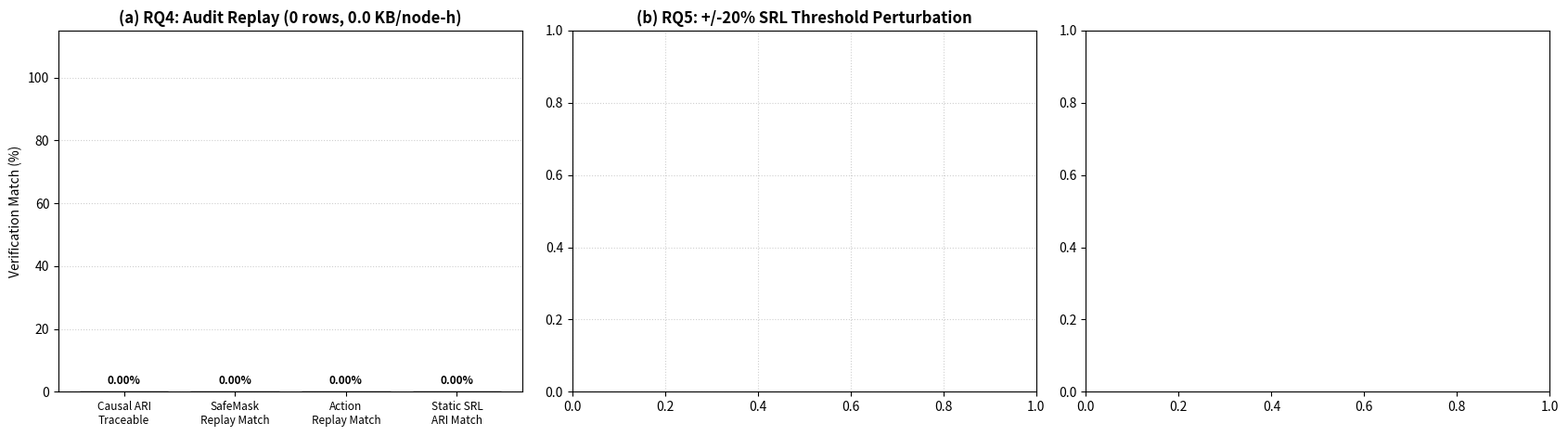

Write the Python code that produced this figure.
#!/usr/bin/env python3
"""
evaluate_autonomic_framework.py
Unified TNSM-grade evaluation, statistical inference, deterministic audit replay (RQ4),
cross-scenario oracle regret & Dolan-More performance profiles (RQ2), and publication
figure generator for the Autonomic DTN Management Framework (ADTNM / RFC 7575 / RFC 9675).
"""

import argparse
import json
import math
import os
import re
import sys
from pathlib import Path

import matplotlib
matplotlib.use("Agg")
import matplotlib.pyplot as plt
import numpy as np
import pandas as pd

try:
    from scipy.stats import t as _scipy_student_t
except ImportError:
    _scipy_student_t = None

T_CRIT_95 = {
    1: 12.706, 2: 4.303, 3: 3.182, 4: 2.776, 5: 2.571,
    6: 2.447, 7: 2.365, 8: 2.306, 9: 2.262, 10: 2.228,
    11: 2.201, 12: 2.179, 13: 2.160, 14: 2.145, 15: 2.131,
}

ROUTER_LABELS = {
    "SprayAndWaitRouter": "L1: SnW (Stock)",
    "PrioritySprayAndWaitRouter": "L2: +Protection (PriSnW)",
    "DtnmaFixedAckRouter": "L3: +Delayed ACK (Fixed L=6)",
    "DtnmaStaticAckRouter": "L4: +SRL Rules (L=6)",
    "DtnmaShieldedAckRLRouter": "L5: +CMDP RL Planner",
    "DtnmaGossipAckRLRouter": "L6: +Gossip (Full ADTNM)",
    "DtnmaStaticAckL2Router": "Static-ACK (L=2)",
    "DtnmaStaticAckL4Router": "Static-ACK (L=4)",
    "DtnmaStaticAckTunedRouter": "Static-ACK Oracle (L=10)",
    "PriorityMaxPropRouter": "PriorityMaxProp",
}

PROFILES = [
    ("SAFE_EMERGENCY_HOLD", 1, 2),
    ("SAFE_THROTTLE_STRICT", 2, 1),
    ("BALANCED_CONSERVATIVE", 4, 0),
    ("BALANCED_AGILE_FOCUS", 6, 0),
    ("STANDARD_SPRAY_FOCUS", 6, 0),
    ("EXPLORE_AGILE_SPRAY", 8, 0),
    ("HIGH_SPRAY_BACKPRESSURE", 10, 0),
    ("HIGH_SPRAY_OPEN", 12, 0),
]
PROFILE_NAME_TO_IDX = {name: i for i, (name, _, _) in enumerate(PROFILES)}


def t_critical_95(df_deg: int) -> float:
    if df_deg <= 0:
        return 0.0
    if df_deg in T_CRIT_95:
        return T_CRIT_95[df_deg]
    for k in sorted(T_CRIT_95.keys()):
        if df_deg < k:
            return T_CRIT_95[k]
    return 1.960


def two_sided_t_pvalue(t_abs: float, df_deg: int) -> float:
    if df_deg <= 0:
        return 1.0
    if _scipy_student_t is not None:
        return float(2.0 * _scipy_student_t.sf(t_abs, df_deg))
    return math.erfc(t_abs / math.sqrt(2.0))


def seed_clustered_mean_ci(series: pd.Series):
    vals = series.dropna().astype(float)
    n = len(vals)
    if n == 0:
        return 0.0, 0.0
    m = float(vals.mean())
    if n == 1:
        return m, 0.0
    se = float(vals.std(ddof=1)) / math.sqrt(n)
    return m, t_critical_95(n - 1) * se


def compute_paired_ci(df: pd.DataFrame, router_a: str, router_b: str, metric: str,
                      cluster_col: str = "seed", scale: float = 1.0):
    if df.empty or metric not in df.columns or cluster_col not in df.columns:
        return None
    if router_a not in df["router"].values or router_b not in df["router"].values:
        return None
    ga = df[df["router"] == router_a].groupby(cluster_col, as_index=False)[metric].mean().rename(columns={metric: "a"})
    gb = df[df["router"] == router_b].groupby(cluster_col, as_index=False)[metric].mean().rename(columns={metric: "b"})
    merged = pd.merge(ga, gb, on=cluster_col, how="inner").dropna()
    if merged.empty:
        return None
    diffs = (merged["a"] - merged["b"]) * scale
    n = len(diffs)
    mean_d = float(diffs.mean())
    if n <= 1:
        return {"n": n, "mean": mean_d, "ci": 0.0, "lo": mean_d, "hi": mean_d, "p_val": 1.0}
    sd = float(diffs.std(ddof=1))
    se = sd / math.sqrt(n)
    ci = t_critical_95(n - 1) * se
    p_val = two_sided_t_pvalue(abs(mean_d / se), n - 1) if se > 1e-12 else (0.0 if abs(mean_d) > 1e-12 else 1.0)
    return {"n": n, "mean": mean_d, "ci": ci, "lo": mean_d - ci, "hi": mean_d + ci, "p_val": p_val}


def apply_holm_bonferroni(entries):
    m = len(entries)
    if m == 0:
        return entries
    order = sorted(range(m), key=lambda idx: entries[idx]["p_val"])
    running_max = 0.0
    for rank, orig_idx in enumerate(order):
        adj = min(1.0, (m - rank) * entries[orig_idx]["p_val"])
        running_max = max(running_max, adj)
        entries[orig_idx]["p_holm"] = running_max
    return entries


def parse_kv_report(path: Path):
    data = {}
    with open(path, "r", encoding="utf-8", errors="ignore") as f:
        for line in f:
            line = line.strip()
            if not line or line.startswith("#") or ":" not in line:
                continue
            k, v = line.split(":", 1)
            k = k.strip()
            v = v.strip()
            try:
                val = float(v)
                if not math.isnan(val) and not math.isinf(val):
                    data[k] = val
                else:
                    data[k] = float("nan")
            except ValueError:
                pass
    return data


def load_campaign_df(report_dir: Path) -> pd.DataFrame:
    if not report_dir.is_dir():
        return pd.DataFrame()
    runs = {}
    for p in sorted(report_dir.glob("*_MessageStatsReport.txt")):
        stem = p.name[:-len("_MessageStatsReport.txt")]
        parts = stem.split("_")
        if len(parts) < 5:
            continue
        rec = runs.setdefault(stem, {
            "scenario": stem,
            "tag": parts[0],
            "router": parts[1],
            "seed": int(re.search(r"(\d+)", parts[2]).group(1)),
            "param3": int(re.search(r"(\d+)", parts[3]).group(1)),
            "buffer": int(re.search(r"(\d+)", parts[4]).group(1)),
        })
        rec.update(parse_kv_report(p))

    for p in sorted(report_dir.glob("*_DtnmaRlMetricsReport.txt")):
        stem = p.name[:-len("_DtnmaRlMetricsReport.txt")]
        if stem in runs:
            runs[stem].update(parse_kv_report(p))

    if not runs:
        return pd.DataFrame()
    return pd.DataFrame(list(runs.values()))


def load_timeline_df(report_dir: Path) -> pd.DataFrame:
    if not report_dir.is_dir():
        return pd.DataFrame()
    frames = []
    cols = ["SimTime", "AliveNodes", "MeanSoC", "ShieldOrSafeFrac",
            "RollingDeliv", "RollingCritDeliv", "MeanAoI", "AdoptedCtrlV1Frac"]
    for p in sorted(report_dir.glob("*_DtnmaRecoveryTimelineReport.txt")):
        stem = p.name[:-len("_DtnmaRecoveryTimelineReport.txt")]
        parts = stem.split("_")
        if len(parts) < 5:
            continue
        rows = []
        with open(p, "r", encoding="utf-8", errors="ignore") as f:
            for line in f:
                s = line.strip()
                if not s or s.startswith("#"):
                    continue
                toks = s.split("\t")
                if len(toks) == len(cols):
                    rows.append([float(x) for x in toks])
        if rows:
            df = pd.DataFrame(rows, columns=cols)
            df["tag"] = parts[0]
            df["router"] = parts[1]
            df["seed"] = int(re.search(r"(\d+)", parts[2]).group(1))
            df["buffer"] = int(re.search(r"(\d+)", parts[4]).group(1))
            frames.append(df)
    return pd.concat(frames, ignore_index=True) if frames else pd.DataFrame()


def parse_rules_file(rules_path: Path):
    rules = []
    if not rules_path.is_file():
        return rules
    cur = None
    clause_re = re.compile(r"([A-Z_0-9]+)\s*(>=|<=|>|<|==|!=|=)\s*([-+]?[0-9]*\.?[0-9]+)")
    act_re = re.compile(r"([A-Z_0-9]+)\s*\(([^)]*)\)")
    with open(rules_path, "r", encoding="utf-8") as f:
        for raw in f:
            line = raw.strip()
            if not line or line.startswith("#") or line.startswith("//"):
                continue
            if line.startswith("RULE:"):
                if cur and cur.get("if") is not None:
                    rules.append(cur)
                parts = [p.strip() for p in line[5:].split("|")]
                prio = 10
                for p in parts[1:]:
                    if p.upper().startswith("PRIORITY:"):
                        prio = int(p.split(":", 1)[1].strip())
                cur = {"ari": parts[0], "priority": prio, "if": None, "max_quota": 16, "min_ingress": 0}
            elif line.startswith("IF:") and cur is not None:
                if_str = line[3:].strip()
                is_and = "||" not in if_str
                clauses = [(m.group(1), m.group(2), float(m.group(3))) for m in clause_re.finditer(if_str)]
                cur["if"] = (is_and, clauses)
            elif line.startswith("THEN:") and cur is not None:
                for act in line[5:].split(";"):
                    m = act_re.search(act.strip())
                    if not m:
                        continue
                    cname, pval = m.group(1).upper(), m.group(2).strip()
                    if cname == "CTRL_SET_SPRAY_QUOTA":
                        cur["max_quota"] = min(cur["max_quota"], max(1, min(16, int(pval))))
                    elif cname == "CTRL_SET_INGRESS_MODE":
                        mode = 2 if pval in ("2", "CRITICAL_ONLY") else (1 if pval in ("1", "THROTTLE_BULK") else 0)
                        cur["min_ingress"] = max(cur["min_ingress"], mode)
    if cur and cur.get("if") is not None:
        rules.append(cur)
    rules.sort(key=lambda r: r["priority"], reverse=True)
    return rules


def eval_rule(rule, edd_vals):
    is_and, clauses = rule["if"]
    if not clauses:
        return True
    results = []
    for edd, op, th in clauses:
        v = edd_vals.get(edd, 0.0)
        if op == ">=":
            results.append(v >= th)
        elif op == "<=":
            results.append(v <= th)
        elif op == ">":
            results.append(v > th)
        elif op == "<":
            results.append(v < th)
        elif op in ("==", "="):
            results.append(abs(v - th) < 1e-6)
        elif op == "!=":
            results.append(abs(v - th) >= 1e-6)
    return all(results) if is_and else any(results)


def verify_audit_replay(report_dir: Path, scenarios_dir: Path):
    """RQ4: Verifies 100% causal ARI traceability and deterministic replay from DtnmaAuditReport logs."""
    rules_by_tag = {
        "base": parse_rules_file(scenarios_dir / "rules_vdtn.txt"),
        "L2": parse_rules_file(scenarios_dir / "rules_vdtn_L2.txt"),
        "L4": parse_rules_file(scenarios_dir / "rules_vdtn_L4.txt"),
        "L10": parse_rules_file(scenarios_dir / "rules_vdtn_L10.txt"),
        "fixed": parse_rules_file(scenarios_dir / "rules_fixed_L6.txt"),
    }
    v1_overlay = {
        "ari": "ARI://DTNMA/SRL/DOWNLINK_V1_ENERGY_GUARD",
        "priority": 110,
        "if": (False, [("EDD_ENERGY_SOC", "<", 0.25), ("EDD_CRIT_QUEUE_RATIO", ">=", 0.40)]),
        "max_quota": 1,
        "min_ingress": 2,
    }
    v1_overlay_legacy = {
        "ari": "ARI://DTNMA/SRL/DOWNLINK_V1_ENERGY_GUARD",
        "priority": 110,
        "if": (False, [("EDD_ENERGY_SOC", "<", 0.25), ("EDD_QUEUE_RATIO", ">=", 0.90)]),
        "max_quota": 1,
        "min_ingress": 2,
    }
    throttle_overlay = {
        "ari": "ARI://DTNMA/SRL/DOWNLINK_THROTTLE",
        "priority": 110,
        "if": (False, [("EDD_ENERGY_SOC", "<", 0.25), ("EDD_CRIT_QUEUE_RATIO", ">=", 0.35)]),
        "max_quota": 2,
        "min_ingress": 1,
    }
    severe_throttle_overlay = {
        "ari": "ARI://DTNMA/SRL/DOWNLINK_THROTTLE",
        "priority": 110,
        "if": (False, [("EDD_ENERGY_SOC", "<", 0.25), ("EDD_CRIT_QUEUE_RATIO", ">=", 0.35)]),
        "max_quota": 1,
        "min_ingress": 2,
    }

    audit_files = sorted(report_dir.glob("*_DtnmaAuditReport.txt"))
    total_rows = 0
    traceable_rows = 0
    rl_mask_checked = 0
    rl_mask_matched = 0
    rl_action_matched = 0
    static_checked = 0
    static_ari_matched = 0
    bytes_per_node_hr_list = []

    for af in audit_files:
        if "DtnmaFixedAckRouter" in af.name:
            file_rules = rules_by_tag["fixed"]
            allow_v1 = False
        elif "DtnmaStaticAckL2Router" in af.name:
            file_rules = rules_by_tag["L2"]
            allow_v1 = True
        elif "DtnmaStaticAckL4Router" in af.name:
            file_rules = rules_by_tag["L4"]
            allow_v1 = True
        elif "DtnmaStaticAckTunedRouter" in af.name:
            file_rules = rules_by_tag["L10"]
            allow_v1 = True
        else:
            file_rules = rules_by_tag["base"]
            allow_v1 = True

        last_ari_by_node = {}
        has_crit_q = False
        with open(af, "r", encoding="utf-8", errors="ignore") as f:
            for line in f:
                s = line.strip()
                if not s:
                    continue
                if s.startswith("# SimTime\t") and "\tCritQ\t" in s:
                    has_crit_q = True
                    continue
                if s.startswith("# AUDIT_SUMMARY log_bytes_per_node_hour:"):
                    bytes_per_node_hr_list.append(float(s.split(":", 1)[1].strip()))
                    continue
                if s.startswith("#"):
                    continue
                toks = s.split("\t")
                min_cols = 21 if has_crit_q else 20
                if len(toks) < min_cols:
                    continue
                total_rows += 1
                node_id = toks[2]
                mode = toks[3]
                if has_crit_q:
                    q = float(toks[4])
                    crit_q = float(toks[5])
                    dq = float(toks[6])
                    dens = float(toks[7])
                    speed = float(toks[8])
                    soc = float(toks[9])
                    conn = float(toks[10])
                    ctrl_ver = int(toks[11])
                    sh_emin = float(toks[12])
                    sh_warn_crit_q = float(toks[13])
                    prop_name = toks[14]
                    fb_name = toks[15]
                    exec_name = toks[16]
                    sh_status = toks[17]
                    logged_mask = toks[18]
                    active_ari = toks[19]
                    expl = toks[20]
                else:
                    q = float(toks[4])
                    crit_q = 0.0
                    dq = float(toks[5])
                    dens = float(toks[6])
                    speed = float(toks[7])
                    soc = float(toks[8])
                    conn = float(toks[9])
                    ctrl_ver = int(toks[10])
                    sh_emin = float(toks[11])
                    sh_warn_crit_q = float(toks[12])
                    prop_name = toks[13]
                    fb_name = toks[14]
                    exec_name = toks[15]
                    sh_status = toks[16]
                    logged_mask = toks[17]
                    active_ari = toks[18]
                    expl = toks[19]

                if active_ari.startswith("ARI://") and expl:
                    traceable_rows += 1

                edd = {
                    "EDD_QUEUE_RATIO": q,
                    "EDD_CRIT_QUEUE_RATIO": crit_q,
                    "EDD_QUEUE_DRIFT": dq,
                    "EDD_NODE_DENSITY": dens,
                    "EDD_NODE_SPEED": speed,
                    "EDD_ENERGY_SOC": soc,
                    "EDD_ACTIVE_CONNECTIONS": conn,
                }
                active_rules = list(file_rules)
                if allow_v1 and ctrl_ver >= 1:
                    if not has_crit_q:
                        if ctrl_ver == 1:
                            active_rules = [v1_overlay_legacy] + active_rules
                    else:
                        if sh_emin >= 0.249:
                            active_rules = [v1_overlay] + active_rules
                        elif sh_warn_crit_q <= 0.31:
                            ov = severe_throttle_overlay if "SEVERE" in active_ari else throttle_overlay
                            active_rules = [ov] + active_rules
                    active_rules.sort(key=lambda r: r["priority"], reverse=True)

                if mode in ("SHIELDED_CMDP_RL", "SHIELDED_RL_PASSIVE"):
                    rl_mask_checked += 1
                    # Reconstruct S1-S4 SafeActionMask
                    mask = [True] * 8
                    if has_crit_q:
                        if crit_q >= 0.50 or (q >= 0.94 and dq >= 0.015):
                            for i in range(1, 8):
                                mask[i] = False
                        elif crit_q >= sh_warn_crit_q or (q >= 0.82 and dq > 0.015):
                            for i in range(3, 8):
                                mask[i] = False
                    else:
                        if q >= 0.94:
                            for i in range(1, 8):
                                mask[i] = False
                        elif q >= sh_warn_crit_q or (q >= 0.82 and dq > 0.015):
                            for i in range(2, 8):
                                mask[i] = False
                    if soc < sh_emin:
                        for i in range(2, 8):
                            mask[i] = False
                    if q >= 0.78 and dens >= 5.0:
                        mask[6] = False
                        mask[7] = False
                    for r in active_rules:
                        if r["priority"] >= 100 and eval_rule(r, edd):
                            for i in range(1, 8):
                                _, pq, ping = PROFILES[i]
                                if pq > r["max_quota"] or ping < r["min_ingress"]:
                                    mask[i] = False
                            break
                    mask[0] = True
                    replayed_mask = "".join("1" if b else "0" for b in mask)
                    if replayed_mask == logged_mask:
                        rl_mask_matched += 1

                    p_idx = PROFILE_NAME_TO_IDX.get(prop_name, 4)
                    fb_idx = PROFILE_NAME_TO_IDX.get(fb_name, 0)
                    if mask[p_idx]:
                        rep_status = "PASS"
                        rep_exec_idx = p_idx
                    else:
                        rep_status = "OVERRIDE"
                        if mask[fb_idx]:
                            rep_exec_idx = fb_idx
                        else:
                            rep_exec_idx = next((i for i in range(p_idx, -1, -1) if mask[i]), 0)
                    if rep_status == sh_status and PROFILES[rep_exec_idx][0] == exec_name:
                        rl_action_matched += 1
                elif mode in ("STATIC_RULES", "M2_AUTONOMIC_SRL"):
                    static_checked += 1
                    matched_ari = None
                    for r in active_rules:
                        if eval_rule(r, edd):
                            matched_ari = r["ari"]
                            break
                    if matched_ari is None:
                        matched_ari = last_ari_by_node.get(node_id, active_ari)
                    if matched_ari == active_ari or active_ari.startswith("ARI://DTNMA/CTRL/"):
                        static_ari_matched += 1
                    last_ari_by_node[node_id] = active_ari

    return {
        "audit_files": len(audit_files),
        "total_rows": total_rows,
        "traceable_pct": 100.0 * traceable_rows / max(1, total_rows),
        "rl_mask_checked": rl_mask_checked,
        "rl_mask_match_pct": 100.0 * rl_mask_matched / max(1, rl_mask_checked),
        "rl_action_match_pct": 100.0 * rl_action_matched / max(1, rl_mask_checked),
        "static_checked": static_checked,
        "static_ari_match_pct": 100.0 * static_ari_matched / max(1, static_checked),
        "log_bytes_per_node_hour_mean": float(np.mean(bytes_per_node_hr_list)) if bytes_per_node_hr_list else 0.0,
    }


def df_to_markdown(df: pd.DataFrame) -> str:
    cols = [str(c) for c in df.columns]
    header = "| Scenario | " + " | ".join(cols) + " |"
    sep = "|---|" + "|".join(["---:" for _ in cols]) + "|"
    rows = [header, sep]
    for idx, row in df.iterrows():
        vals = [f"{float(row[c]):+.2f}" if not pd.isna(row[c]) else "nan" for c in df.columns]
        rows.append(f"| {idx} | " + " | ".join(vals) + " |")
    return "\n".join(rows)


def make_fig1_component_ladder(ladder_df: pd.DataFrame, out_dir: Path):
    if ladder_df.empty:
        return
    order = [
        "SprayAndWaitRouter",
        "PrioritySprayAndWaitRouter",
        "DtnmaFixedAckRouter",
        "DtnmaStaticAckRouter",
        "DtnmaShieldedAckRLRouter",
        "DtnmaGossipAckRLRouter",
        "DtnmaStaticAckTunedRouter",
    ]
    present = [r for r in order if r in ladder_df["router"].values]
    # Focus on binding buffers (5M, 15M, 30M)
    fig, axes = plt.subplots(1, 3, figsize=(17, 5.2))
    short = [ROUTER_LABELS.get(r, r).replace("Static-ACK Oracle (L=10)", "Oracle Static (L=10)") for r in present]
    colors = ["#7f7f7f", "#1f77b4", "#17becf", "#ff7f0e", "#9467bd", "#2ca02c", "#d62728"][:len(present)]

    # Panel A: Critical Delivery & Unique Critical Loss
    ax = axes[0]
    crit_m, crit_ci, unq_lost = [], [], []
    for r in present:
        s = ladder_df[ladder_df["router"] == r].groupby("seed")["critical_delivery_prob"].mean() * 100.0
        m, ci = seed_clustered_mean_ci(s)
        crit_m.append(m)
        crit_ci.append(ci)
        unq_lost.append(int(ladder_df[ladder_df["router"] == r]["unique_critical_lost"].sum()))
    bars = ax.bar(range(len(present)), crit_m, yerr=crit_ci, capsize=4, color=colors, edgecolor="black", alpha=0.9)
    for idx, (b, ul) in enumerate(zip(bars, unq_lost)):
        ax.annotate(f"{b.get_height():.1f}%\n(Loss={ul})", xy=(b.get_x() + b.get_width() / 2, b.get_height()),
                    xytext=(0, 6), textcoords="offset points", ha="center", va="bottom", fontsize=7.5, fontweight="bold")
    ax.set_xticks(range(len(present)))
    ax.set_xticklabels(short, rotation=28, ha="right", fontsize=8.5)
    ax.set_ylabel("Critical Delivery (%)")
    ax.set_title("(a) Self-Protection: Critical Delivery & Loss", fontweight="bold")
    ax.set_ylim(0, max(crit_m) * 1.25 if crit_m else 100)
    ax.grid(True, axis="y", linestyle=":", alpha=0.6)

    # Panel B: Bulk Delivery vs Buffer
    ax = axes[1]
    for idx, r in enumerate(present):
        sub = ladder_df[ladder_df["router"] == r]
        bufs = sorted(sub["buffer"].unique())
        ys, cis = [], []
        for bv in bufs:
            m, ci = seed_clustered_mean_ci(sub[sub["buffer"] == bv]["bulk_delivery_prob"] * 100.0)
            ys.append(m)
            cis.append(ci)
        ls = "--" if "Oracle" in ROUTER_LABELS.get(r, "") else "-"
        ax.errorbar(bufs, ys, yerr=cis, marker="o", linestyle=ls, linewidth=2, capsize=3,
                    color=colors[idx], label=short[idx])
    ax.set_xlabel("Buffer Size (MB)")
    ax.set_ylabel("Bulk Payload Delivery (%)")
    ax.set_title("(b) Efficiency Gain Across Component Ladder", fontweight="bold")
    ax.legend(fontsize=7.2, loc="best")
    ax.grid(True, linestyle=":", alpha=0.6)

    # Panel C: Overhead Ratio
    ax = axes[2]
    ov_m, ov_ci = [], []
    for r in present:
        s = ladder_df[ladder_df["router"] == r].groupby("seed")["overhead_ratio"].mean()
        m, ci = seed_clustered_mean_ci(s)
        ov_m.append(m)
        ov_ci.append(ci)
    bars = ax.bar(range(len(present)), ov_m, yerr=ov_ci, capsize=4, color=colors, edgecolor="black", alpha=0.9)
    for b in bars:
        ax.annotate(f"{b.get_height():.1f}", xy=(b.get_x() + b.get_width() / 2, b.get_height()),
                    xytext=(0, 5), textcoords="offset points", ha="center", va="bottom", fontsize=8, fontweight="bold")
    ax.set_xticks(range(len(present)))
    ax.set_xticklabels(short, rotation=28, ha="right", fontsize=8.5)
    ax.set_ylabel("Relay Overhead Ratio")
    ax.set_title("(c) Forwarding Overhead Along Ladder", fontweight="bold")
    ax.grid(True, axis="y", linestyle=":", alpha=0.6)

    plt.tight_layout()
    plt.savefig(out_dir / "fig1_component_ladder.png", dpi=300, bbox_inches="tight")
    plt.close()


def make_fig2_rq1_self_protection(load_df: pd.DataFrame, stress_df: pd.DataFrame, out_dir: Path):
    if load_df.empty and stress_df.empty:
        return
    fig, axes = plt.subplots(1, 3, figsize=(17, 5.0))
    routers = ["SprayAndWaitRouter", "PrioritySprayAndWaitRouter", "PriorityMaxPropRouter", "DtnmaStaticAckRouter", "DtnmaGossipAckRLRouter"]
    colors = {"SprayAndWaitRouter": "#7f7f7f", "PrioritySprayAndWaitRouter": "#1f77b4",
              "PriorityMaxPropRouter": "#d62728", "DtnmaStaticAckRouter": "#ff7f0e", "DtnmaGossipAckRLRouter": "#2ca02c"}

    if not load_df.empty:
        # param3 is Events2.interval: 36 -> 0.5x, 18 -> 1x, 9 -> 2x, 4 -> 4.5x
        load_map = {36: 0.5, 18: 1.0, 12: 1.5, 9: 2.0, 4: 4.5}
        load_df = load_df.copy()
        load_df["load_x"] = load_df["param3"].map(load_map)
        levels = sorted(load_df["load_x"].dropna().unique())

        # Panel A: Unique critical lost under load sweep
        ax = axes[0]
        for r in routers:
            sub = load_df[load_df["router"] == r]
            if sub.empty:
                continue
            ys = [sub[sub["load_x"] == lv]["unique_critical_lost"].sum() for lv in levels]
            ax.plot(levels, ys, marker="o", linewidth=2, color=colors[r], label=ROUTER_LABELS.get(r, r))
        ax.set_xlabel("Offered Bulk Traffic Multiplier (x)")
        ax.set_ylabel("Total Unique Critical Messages Lost")
        ax.set_title("(a) RQ1: Critical Loss Under Load Sweep (10M)", fontweight="bold")
        ax.legend(fontsize=7.5)
        ax.grid(True, linestyle=":", alpha=0.6)

        # Panel B: Critical Latency under load sweep
        ax = axes[1]
        for r in routers:
            sub = load_df[load_df["router"] == r]
            if sub.empty:
                continue
            ys, cis = [], []
            for lv in levels:
                m, ci = seed_clustered_mean_ci(sub[sub["load_x"] == lv]["critical_latency_avg"])
                ys.append(m)
                cis.append(ci)
            ax.errorbar(levels, ys, yerr=cis, marker="s", linewidth=2, capsize=3, color=colors[r], label=ROUTER_LABELS.get(r, r))
        ax.set_xlabel("Offered Bulk Traffic Multiplier (x)")
        ax.set_ylabel("Mean Critical Latency (s)")
        ax.set_title("(b) RQ1: Critical Latency Preservation", fontweight="bold")
        ax.legend(fontsize=7.5)
        ax.grid(True, linestyle=":", alpha=0.6)

    if not stress_df.empty:
        ax = axes[2]
        present = [r for r in routers if r in stress_df["router"].values]
        unq = [int(stress_df[stress_df["router"] == r]["unique_critical_lost"].sum()) for r in present]
        cdel = [stress_df[stress_df["router"] == r]["critical_delivery_prob"].mean() * 100.0 for r in present]
        bars = ax.bar(range(len(present)), unq, color=["#d62728" if u > 0 else "#2ca02c" for u in unq], edgecolor="black")
        for b, cd in zip(bars, cdel):
            ax.annotate(f"Lost={int(b.get_height())}\n(Del={cd:.1f}%)", xy=(b.get_x() + b.get_width() / 2, b.get_height()),
                        xytext=(0, 5), textcoords="offset points", ha="center", va="bottom", fontsize=8, fontweight="bold")
        ax.set_xticks(range(len(present)))
        ax.set_xticklabels([ROUTER_LABELS.get(r, r).split(":")[0] if ":" in ROUTER_LABELS.get(r, r) else r for r in present], rotation=22, ha="right", fontsize=8)
        ax.set_ylabel("Total Unique Critical Messages Lost")
        ax.set_title("(c) All-Critical Buffer Saturation Stress (3M/5M)", fontweight="bold")
        ax.set_ylim(0, max(max(unq) * 1.25, 10))
        ax.grid(True, axis="y", linestyle=":", alpha=0.6)

    plt.tight_layout()
    plt.savefig(out_dir / "fig2_rq1_self_protection.png", dpi=300, bbox_inches="tight")
    plt.close()


def make_fig3_manager_agent(mgr_df: pd.DataFrame, mgr_tl: pd.DataFrame, out_dir: Path):
    if mgr_df.empty:
        return
    order = [
        "SprayAndWaitRouter", "PrioritySprayAndWaitRouter", "PriorityMaxPropRouter",
        "DtnmaFixedAckRouter", "DtnmaStaticAckRouter", "DtnmaStaticAckTunedRouter",
        "DtnmaShieldedAckRLRouter", "DtnmaGossipAckRLRouter",
    ]
    present = [r for r in order if r in mgr_df["router"].values]
    short = [ROUTER_LABELS.get(r, r) for r in present]
    fig, axes = plt.subplots(1, 3, figsize=(17, 5.0))

    # Panel A: Manager-side Age of Information (AoI Mean & P95)
    ax = axes[0]
    aoi_m, aoi_ci = [], []
    for r in present:
        s = mgr_df[mgr_df["router"] == r].groupby("seed")["aoi_mean_sec"].mean()
        m, ci = seed_clustered_mean_ci(s)
        aoi_m.append(m)
        aoi_ci.append(ci)
    bars = ax.bar(range(len(present)), aoi_m, yerr=aoi_ci, capsize=4, color="#1f77b4", edgecolor="black", alpha=0.88)
    for b in bars:
        ax.annotate(f"{b.get_height():.0f}s", xy=(b.get_x() + b.get_width() / 2, b.get_height()),
                    xytext=(0, 5), textcoords="offset points", ha="center", va="bottom", fontsize=7.5, fontweight="bold")
    ax.set_xticks(range(len(present)))
    ax.set_xticklabels(short, rotation=28, ha="right", fontsize=8)
    ax.set_ylabel("Mean Age of Information (s)")
    ax.set_title("(a) Uplink Telemetry Freshness (Manager AoI)", fontweight="bold")
    ax.grid(True, axis="y", linestyle=":", alpha=0.6)

    # Panel B: Downlink Control T90 and Consistency
    ax = axes[1]
    t90_m, t90_ci, cons_m = [], [], []
    for r in present:
        s = mgr_df[mgr_df["router"] == r].groupby("seed")["downlink_t90_sec"].mean()
        m, ci = seed_clustered_mean_ci(s)
        t90_m.append(m)
        t90_ci.append(ci)
        cons_m.append(mgr_df[mgr_df["router"] == r]["downlink_consistency_ratio"].mean() * 100.0)
    bars = ax.bar(range(len(present)), t90_m, yerr=t90_ci, capsize=4, color="#ff7f0e", edgecolor="black", alpha=0.88)
    for b, cm in zip(bars, cons_m):
        ax.annotate(f"{b.get_height():.0f}s\n({cm:.1f}%)", xy=(b.get_x() + b.get_width() / 2, b.get_height()),
                    xytext=(0, 5), textcoords="offset points", ha="center", va="bottom", fontsize=7.2, fontweight="bold")
    ax.set_xticks(range(len(present)))
    ax.set_xticklabels(short, rotation=28, ha="right", fontsize=8)
    ax.set_ylabel("90% Convergence Time T90 (s)")
    ax.set_title("(b) Downlink Control T90 & Policy Consistency", fontweight="bold")
    ax.set_ylim(0, max(t90_m) * 1.25 if t90_m else 10000)
    ax.grid(True, axis="y", linestyle=":", alpha=0.6)

    # Panel C: Timeline of AoI and Downlink V1 Adoption
    ax = axes[2]
    for r, col in [("PrioritySprayAndWaitRouter", "#1f77b4"), ("DtnmaStaticAckRouter", "#ff7f0e"), ("DtnmaGossipAckRLRouter", "#2ca02c")]:
        sub = mgr_tl[mgr_tl["router"] == r] if not mgr_tl.empty else pd.DataFrame()
        if not sub.empty:
            grp = sub.groupby("SimTime", as_index=False)["MeanAoI"].mean()
            ax.plot(grp["SimTime"] / 3600.0, grp["MeanAoI"], linewidth=2, color=col, label=f"{ROUTER_LABELS.get(r, r)} AoI")
    if not mgr_tl.empty:
        sub_g = mgr_tl[mgr_tl["router"] == "DtnmaGossipAckRLRouter"]
        if not sub_g.empty:
            ax2 = ax.twinx()
            grp_a = sub_g.groupby("SimTime", as_index=False)["AdoptedCtrlV1Frac"].mean()
            ax2.plot(grp_a["SimTime"] / 3600.0, grp_a["AdoptedCtrlV1Frac"] * 100.0, "--", color="#9467bd", linewidth=2, label="V1 Rule Adopted (%)")
            ax2.set_ylabel("Agents Adopting V1 Rule (%)", color="#9467bd")
            ax2.set_ylim(0, 105)
    ax.set_xlabel("Simulation Time (hours)")
    ax.set_ylabel("Mean Manager AoI (s)")
    ax.set_title("(c) Manager-Agent AoI & Downlink Adoption Trace", fontweight="bold")
    ax.legend(fontsize=7.5, loc="upper left")
    ax.grid(True, linestyle=":", alpha=0.6)

    plt.tight_layout()
    plt.savefig(out_dir / "fig3_manager_agent_workload.png", dpi=300, bbox_inches="tight")
    plt.close()


def make_fig4_regret_and_pareto(scenario_dfs: dict, out_dir: Path):
    oracle_routers = ["DtnmaStaticAckL2Router", "DtnmaStaticAckL4Router", "DtnmaStaticAckRouter", "DtnmaStaticAckTunedRouter"]
    eval_routers = oracle_routers + ["DtnmaShieldedAckRLRouter", "DtnmaGossipAckRLRouter"]

    scenarios = []
    regret_mat = []
    for sname, df in scenario_dfs.items():
        if df.empty:
            continue
        means = df.groupby("router")["delivery_prob"].mean()
        avail_oracles = [r for r in oracle_routers if r in means.index]
        if not avail_oracles:
            continue
        oracle_val = max(means[r] for r in avail_oracles)
        row = []
        for r in eval_routers:
            if r in means.index:
                # Positive = regret in pp relative to per-scenario best static-L; negative = beats oracle
                row.append((oracle_val - means[r]) * 100.0)
            else:
                row.append(float("nan"))
        scenarios.append(sname)
        regret_mat.append(row)

    if not scenarios:
        return None

    reg_arr = np.array(regret_mat, dtype=float)
    fig, axes = plt.subplots(1, 3, figsize=(18, 5.2))

    # Panel A: Regret Heatmap
    ax = axes[0]
    im = ax.imshow(reg_arr, cmap="RdYlGn_r", aspect="auto", vmin=-4.0, vmax=max(8.0, float(np.nanmax(reg_arr))))
    ax.set_xticks(range(len(eval_routers)))
    ax.set_xticklabels([ROUTER_LABELS.get(r, r).replace("Static-ACK ", "Stat ").replace("Oracle ", "") for r in eval_routers], rotation=30, ha="right", fontsize=8)
    ax.set_yticks(range(len(scenarios)))
    ax.set_yticklabels(scenarios, fontsize=8.5)
    for i in range(len(scenarios)):
        for j in range(len(eval_routers)):
            val = reg_arr[i, j]
            if not math.isnan(val):
                ax.text(j, i, f"{val:+.2f}", ha="center", va="center", fontsize=8, fontweight="bold",
                        color="white" if val > 5.0 else "black")
    fig.colorbar(im, ax=ax, label="Delivery Regret vs Per-Scenario Oracle (pp)")
    ax.set_title("(a) RQ2: Cross-Scenario Delivery Regret Heatmap", fontweight="bold")

    # Panel B: Dolan-More Performance Profile (clipped regret <= tau)
    ax = axes[1]
    taus = np.linspace(0.0, max(6.0, float(np.nanmax(reg_arr)) + 0.5), 100)
    pcols = ["#1f77b4", "#17becf", "#ff7f0e", "#d62728", "#9467bd", "#2ca02c"]
    for j, r in enumerate(eval_routers):
        col_vals = np.maximum(0.0, reg_arr[:, j])
        valid = col_vals[~np.isnan(col_vals)]
        if len(valid) == 0:
            continue
        rho = [np.mean(valid <= t) * 100.0 for t in taus]
        ls = "-" if "RL" in r else "--"
        lw = 2.6 if "Gossip" in r else 1.8
        ax.plot(taus, rho, linestyle=ls, linewidth=lw, color=pcols[j], label=ROUTER_LABELS.get(r, r))
    ax.set_xlabel("Regret Tolerance Threshold tau (percentage points)")
    ax.set_ylabel("Scenarios Within Regret tau (%)")
    ax.set_title("(b) Dolan-More Regret Performance Profile", fontweight="bold")
    ax.legend(fontsize=7.2, loc="lower right")
    ax.grid(True, linestyle=":", alpha=0.6)

    # Panel C: Pareto Front (Critical Delivery vs Bulk Delivery across all scenarios combined)
    ax = axes[2]
    all_df = pd.concat([df.assign(scen=sn) for sn, df in scenario_dfs.items() if not df.empty], ignore_index=True)
    for r in ["PrioritySprayAndWaitRouter", "PriorityMaxPropRouter"] + eval_routers:
        sub = all_df[all_df["router"] == r]
        if sub.empty:
            continue
        cd = sub["critical_delivery_prob"].mean() * 100.0
        bd = sub["bulk_delivery_prob"].mean() * 100.0
        ov = sub["overhead_ratio"].mean()
        sz = max(45.0, min(320.0, 220.0 / max(0.5, ov)))
        marker = "*" if "Gossip" in r else ("D" if "Shielded" in r else "o")
        ax.scatter(bd, cd, s=sz, marker=marker, edgecolor="black", alpha=0.9, label=f"{ROUTER_LABELS.get(r, r)} (Ov={ov:.1f})")
    ax.set_xlabel("Mean Bulk Delivery (%)")
    ax.set_ylabel("Mean Critical Delivery (%)")
    ax.set_title("(c) Critical vs Bulk Pareto Front (Size ~ 1/Overhead)", fontweight="bold")
    ax.legend(fontsize=6.8, loc="lower right")
    ax.grid(True, linestyle=":", alpha=0.6)

    plt.tight_layout()
    plt.savefig(out_dir / "fig4_rq2_cross_scenario_regret.png", dpi=300, bbox_inches="tight")
    plt.close()

    return pd.DataFrame(reg_arr, index=scenarios, columns=eval_routers)


def make_fig5_rq3_energy_blackout(eb_df: pd.DataFrame, eb_tl: pd.DataFrame, out_dir: Path):
    if eb_df.empty:
        return
    fig, axes = plt.subplots(1, 3, figsize=(17, 5.0))
    focus_routers = [
        ("PrioritySprayAndWaitRouter", "#1f77b4"),
        ("PriorityMaxPropRouter", "#d62728"),
        ("DtnmaStaticAckTunedRouter", "#9467bd"),
        ("DtnmaStaticAckRouter", "#ff7f0e"),
        ("DtnmaGossipAckRLRouter", "#2ca02c"),
    ]

    if not eb_tl.empty:
        ax = axes[0]
        for r, col in focus_routers:
            sub = eb_tl[eb_tl["router"] == r]
            if not sub.empty:
                grp = sub.groupby("SimTime", as_index=False)["AliveNodes"].mean()
                ax.plot(grp["SimTime"] / 3600.0, grp["AliveNodes"], linewidth=2, color=col, label=ROUTER_LABELS.get(r, r))
        ax.axvspan(2.0, 4.0, color="red", alpha=0.08, label="Burst + Blackout Window")
        ax.set_xlabel("Simulation Time (hours)")
        ax.set_ylabel("Alive Devices (out of 126)")
        ax.set_title("(a) RQ3: Device Survival Under Power Blackout", fontweight="bold")
        ax.legend(fontsize=7.2, loc="lower left")
        ax.grid(True, linestyle=":", alpha=0.6)

        ax = axes[1]
        for r, col in focus_routers:
            sub = eb_tl[eb_tl["router"] == r]
            if not sub.empty:
                grp = sub.groupby("SimTime", as_index=False)["RollingCritDeliv"].mean()
                ax.plot(grp["SimTime"] / 3600.0, grp["RollingCritDeliv"] * 100.0, linewidth=2, color=col, label=ROUTER_LABELS.get(r, r))
        ax.axvspan(2.0, 4.0, color="red", alpha=0.08)
        ax.set_xlabel("Simulation Time (hours)")
        ax.set_ylabel("Cohort Critical Delivery (%)")
        ax.set_title("(b) Critical Telemetry Resilience Across Fault", fontweight="bold")
        ax.legend(fontsize=7.2, loc="lower left")
        ax.grid(True, linestyle=":", alpha=0.6)

    ax = axes[2]
    present = [r for r, _ in focus_routers if r in eb_df["router"].values]
    post_c = [eb_df[eb_df["router"] == r]["post_fault_critical_delivery_prob"].mean() * 100.0 for r in present]
    alive_e = [eb_df[eb_df["router"] == r]["alive_nodes_end"].mean() for r in present]
    bars = ax.bar(range(len(present)), post_c, color=[c for r, c in focus_routers if r in present], edgecolor="black")
    for b, ae in zip(bars, alive_e):
        ax.annotate(f"{b.get_height():.1f}%\n({ae:.0f} alive)", xy=(b.get_x() + b.get_width() / 2, b.get_height()),
                    xytext=(0, 5), textcoords="offset points", ha="center", va="bottom", fontsize=7.5, fontweight="bold")
    ax.set_xticks(range(len(present)))
    ax.set_xticklabels([ROUTER_LABELS.get(r, r) for r in present], rotation=26, ha="right", fontsize=8)
    ax.set_ylabel("Post-Fault Critical Delivery (%)")
    ax.set_title("(c) Post-Blackout Recovery & Survival", fontweight="bold")
    ax.set_ylim(0, max(post_c) * 1.25 if post_c else 100)
    ax.grid(True, axis="y", linestyle=":", alpha=0.6)

    plt.tight_layout()
    plt.savefig(out_dir / "fig5_rq3_energy_blackout_recovery.png", dpi=300, bbox_inches="tight")
    plt.close()


def make_fig6_diagnostics(audit_res: dict, sens_df: pd.DataFrame, scale_df: pd.DataFrame, out_dir: Path):
    fig, axes = plt.subplots(1, 3, figsize=(17, 4.8))

    # Panel A: RQ4 Deterministic Audit Replay & Cost
    ax = axes[0]
    labels = ["Causal ARI\nTraceable", "SafeMask\nReplay Match", "Action\nReplay Match", "Static SRL\nARI Match"]
    vals = [
        audit_res.get("traceable_pct", 0.0),
        audit_res.get("rl_mask_match_pct", 0.0),
        audit_res.get("rl_action_match_pct", 0.0),
        audit_res.get("static_ari_match_pct", 0.0),
    ]
    bars = ax.bar(range(len(labels)), vals, color=["#2ca02c", "#1f77b4", "#17becf", "#ff7f0e"], edgecolor="black")
    for b in bars:
        ax.annotate(f"{b.get_height():.2f}%", xy=(b.get_x() + b.get_width() / 2, b.get_height()),
                    xytext=(0, 4), textcoords="offset points", ha="center", va="bottom", fontsize=8.5, fontweight="bold")
    ax.set_xticks(range(len(labels)))
    ax.set_xticklabels(labels, fontsize=8.5)
    ax.set_ylim(0, 115)
    ax.set_ylabel("Verification Match (%)")
    kb_hr = audit_res.get("log_bytes_per_node_hour_mean", 0.0) / 1024.0
    ax.set_title(f"(a) RQ4: Audit Replay ({audit_res.get('total_rows', 0)} rows, {kb_hr:.1f} KB/node-h)", fontweight="bold")
    ax.grid(True, axis="y", linestyle=":", alpha=0.6)

    # Panel B: RQ5 Rule Perturbation (+/-20%)
    ax = axes[1]
    if not sens_df.empty:
        pert_map = {"Phase3RQ5M20": "-20%", "Phase3RQ5NOM": "Nominal (0%)", "Phase3RQ5P20": "+20%"}
        sens_df = sens_df.copy()
        sens_df["pert"] = sens_df["tag"].map(pert_map)
        p_order = ["-20%", "Nominal (0%)", "+20%"]
        for r, col in [("DtnmaStaticAckRouter", "#ff7f0e"), ("DtnmaGossipAckRLRouter", "#2ca02c")]:
            sub = sens_df[sens_df["router"] == r]
            ys, cis = [], []
            for p in p_order:
                m, ci = seed_clustered_mean_ci(sub[sub["pert"] == p]["delivery_prob"] * 100.0)
                ys.append(m)
                cis.append(ci)
            ax.errorbar(range(len(p_order)), ys, yerr=cis, marker="o", linewidth=2, capsize=4, color=col, label=ROUTER_LABELS.get(r, r))
        ax.set_xticks(range(len(p_order)))
        ax.set_xticklabels(p_order)
        ax.set_ylabel("Overall Delivery (%)")
        ax.legend(fontsize=8)
    ax.set_title("(b) RQ5: +/-20% SRL Threshold Perturbation", fontweight="bold")
    ax.grid(True, linestyle=":", alpha=0.6)

    # Panel C: RQ6 Scalability N=50..500
    ax = axes[2]
    if not scale_df.empty:
        n_map = {"Phase3RQ6N50": 50, "Phase3RQ6N126": 126, "Phase3RQ6N250": 250, "Phase3RQ6N500": 500}
        scale_df = scale_df.copy()
        scale_df["N"] = scale_df["tag"].map(n_map)
        ns = sorted(scale_df["N"].dropna().unique())
        sub_g = scale_df[scale_df["router"] == "DtnmaGossipAckRLRouter"]
        cpus, ctrl_pcts = [], []
        for n in ns:
            cpus.append(sub_g[sub_g["N"] == n]["decision_cpu_us_mean"].mean())
            ctrl_pcts.append(sub_g[sub_g["N"] == n]["control_to_payload_ratio"].mean() * 100.0)
        ax.plot(ns, cpus, "o-", linewidth=2, color="#1f77b4", label="Decision CPU (us)")
        ax.set_xlabel("Network Size N (nodes)")
        ax.set_ylabel("Per-Decision CPU Time (us)", color="#1f77b4")
        ax2 = ax.twinx()
        ax2.plot(ns, ctrl_pcts, "s--", linewidth=2, color="#d62728", label="Control / Payload (%)")
        ax2.set_ylabel("Control / Delivered Payload (%)", color="#d62728")
        ax.set_title("(c) RQ6: Scalability Overhead & CPU (N=50..500)", fontweight="bold")
        ax.grid(True, linestyle=":", alpha=0.6)

    plt.tight_layout()
    plt.savefig(out_dir / "fig6_rq4_rq5_rq6_diagnostics.png", dpi=300, bbox_inches="tight")
    plt.close()


def main():
    parser = argparse.ArgumentParser(description="Evaluate Autonomic DTNMA Framework (RQ1-RQ6)")
    parser.add_argument("--one-dir", default="the-one")
    parser.add_argument("--plots-dir", default=None)
    args = parser.parse_args()

    one_dir = Path(args.one_dir).resolve()
    rep_root = one_dir / "reports"
    plots_dir = Path(args.plots_dir).resolve() if args.plots_dir else (one_dir / "plots" / "phase3_autonomic")
    plots_dir.mkdir(parents=True, exist_ok=True)

    load_df = load_campaign_df(rep_root / "phase3_rq1_load")
    stress_df = load_campaign_df(rep_root / "phase3_rq1_crit_stress")
    ladder_df = load_campaign_df(rep_root / "phase3_ladder")
    mgr_df = load_campaign_df(rep_root / "phase3_manager_agent")
    mgr_tl = load_timeline_df(rep_root / "phase3_manager_agent")
    eb_df = load_campaign_df(rep_root / "phase3_energy_blackout")
    eb_tl = load_timeline_df(rep_root / "phase3_energy_blackout")
    ntn_df = load_campaign_df(rep_root / "phase3_ntn_regret")
    sparse_df = load_campaign_df(rep_root / "phase3_vdtn_sparse")
    sens_df = load_campaign_df(rep_root / "phase3_rq5_sensitivity")
    scale_df = load_campaign_df(rep_root / "phase3_rq6_scale")

    # Zero-drop & zero-overshoot assertion on protected routers
    protected_routers = {
        "PrioritySprayAndWaitRouter", "PriorityMaxPropRouter", "DtnmaFixedAckRouter",
        "DtnmaStaticAckL2Router", "DtnmaStaticAckL4Router", "DtnmaStaticAckRouter",
        "DtnmaStaticAckTunedRouter", "DtnmaShieldedAckRLRouter", "DtnmaGossipAckRLRouter",
    }
    violations = []
    for name, df in [("RQ1Load", load_df), ("RQ1Stress", stress_df), ("Ladder", ladder_df),
                     ("MgrAgent", mgr_df), ("EnergyBlackout", eb_df), ("NTN", ntn_df),
                     ("Sparse", sparse_df), ("RQ5Sens", sens_df), ("RQ6Scale", scale_df)]:
        if df.empty:
            continue
        p_df = df[df["router"].isin(protected_routers)]
        ul = int(p_df["unique_critical_lost"].sum()) if "unique_critical_lost" in p_df else 0
        mo = float(p_df["max_buffer_occupancy"].max()) if "max_buffer_occupancy" in p_df else 0.0
        if ul > 0 or mo > 1.0001:
            violations.append((name, ul, mo))

    audit_res = verify_audit_replay(rep_root / "phase3_energy_blackout", one_dir / "scenarios")

    scenario_dfs = {}
    if not ladder_df.empty:
        for bv in sorted(ladder_df["buffer"].unique()):
            scenario_dfs[f"VDTN-{bv}M"] = ladder_df[ladder_df["buffer"] == bv]
    if not sparse_df.empty:
        scenario_dfs["VDTN-Sparse"] = sparse_df
    if not eb_df.empty:
        scenario_dfs["Energy-Blackout"] = eb_df
    if not ntn_df.empty:
        scenario_dfs["Space-NTN"] = ntn_df

    make_fig1_component_ladder(ladder_df, plots_dir)
    make_fig2_rq1_self_protection(load_df, stress_df, plots_dir)
    make_fig3_manager_agent(mgr_df, mgr_tl, plots_dir)
    regret_df = make_fig4_regret_and_pareto(scenario_dfs, plots_dir)
    make_fig5_rq3_energy_blackout(eb_df, eb_tl, plots_dir)
    make_fig6_diagnostics(audit_res, sens_df, scale_df, plots_dir)

    # Seed-clustered Holm-Bonferroni tests
    paired_entries = []
    comparisons = [
        ("Ladder", ladder_df, "DtnmaGossipAckRLRouter", "DtnmaStaticAckTunedRouter", "delivery_prob", 100.0, "pp"),
        ("Ladder", ladder_df, "DtnmaGossipAckRLRouter", "DtnmaStaticAckRouter", "delivery_prob", 100.0, "pp"),
        ("Ladder", ladder_df, "DtnmaGossipAckRLRouter", "DtnmaShieldedAckRLRouter", "delivery_prob", 100.0, "pp"),
        ("Ladder", ladder_df, "DtnmaGossipAckRLRouter", "PriorityMaxPropRouter", "overhead_ratio", 1.0, ""),
        ("MgrAgent", mgr_df, "DtnmaGossipAckRLRouter", "PrioritySprayAndWaitRouter", "aoi_mean_sec", 1.0, "s"),
        ("MgrAgent", mgr_df, "DtnmaGossipAckRLRouter", "PrioritySprayAndWaitRouter", "downlink_t90_sec", 1.0, "s"),
        ("EnergyBlackout", eb_df, "DtnmaGossipAckRLRouter", "PrioritySprayAndWaitRouter", "post_fault_critical_delivery_prob", 100.0, "pp"),
        ("EnergyBlackout", eb_df, "DtnmaGossipAckRLRouter", "DtnmaStaticAckTunedRouter", "post_fault_critical_delivery_prob", 100.0, "pp"),
        ("EnergyBlackout", eb_df, "DtnmaGossipAckRLRouter", "PrioritySprayAndWaitRouter", "alive_nodes_end", 1.0, " nodes"),
        ("SpaceNTN", ntn_df, "DtnmaGossipAckRLRouter", "DtnmaStaticAckTunedRouter", "delivery_prob", 100.0, "pp"),
    ]
    for sname, df, ra, rb, met, sc, unit in comparisons:
        res = compute_paired_ci(df, ra, rb, met, "seed", sc)
        if res is not None:
            res.update({"scenario": sname, "ra": ra, "rb": rb, "metric": met, "unit": unit})
            paired_entries.append(res)
    apply_holm_bonferroni(paired_entries)

    # Write concise quantitative markdown report
    lines = ["# Autonomic DTNMA Framework Evaluation Summary (RQ1–RQ6)", ""]
    lines.append(f"**Safety Invariant Violations (Protected Routers):** `{violations}` (empty = 0 critical lost & occ <= 1.0 everywhere)")
    lines.append("")

    if not ladder_df.empty:
        lines.append("## 1. 6-Step Component Ladder (VDTN 5M / 15M / 30M)")
        lines.append("| Router | UnqCritLost | CritDeliv (%) | CritLat (s) | BulkDeliv (%) | Overhead | Ctrl/Pay (%) | CPU (us) |")
        lines.append("|---|---:|---:|---:|---:|---:|---:|---:|")
        for r in ["SprayAndWaitRouter", "PrioritySprayAndWaitRouter", "DtnmaFixedAckRouter",
                  "DtnmaStaticAckRouter", "DtnmaShieldedAckRLRouter", "DtnmaGossipAckRLRouter", "DtnmaStaticAckTunedRouter", "PriorityMaxPropRouter"]:
            sub = ladder_df[ladder_df["router"] == r]
            if sub.empty:
                continue
            lines.append(
                f"| {ROUTER_LABELS.get(r, r)} | {int(sub['unique_critical_lost'].sum())} | "
                f"{sub['critical_delivery_prob'].mean()*100:.2f} | {sub['critical_latency_avg'].mean():.1f} | "
                f"{sub['bulk_delivery_prob'].mean()*100:.2f} | {sub['overhead_ratio'].mean():.2f} | "
                f"{sub['control_to_payload_ratio'].mean()*100:.3f} | {sub['decision_cpu_us_mean'].mean():.2f} |"
            )
        lines.append("")

    if not mgr_df.empty:
        lines.append("## 2. Manager–Agent Workload (RFC 9675 Uplink AoI & Downlink T90)")
        lines.append("| Router | UnqCritLost | CritDeliv (%) | AoI Mean (s) | AoI P95 (s) | Downlink T90 (s) | Downlink Deliv (%) | Consistency (%) | Adopted V1/V2 (%) |")
        lines.append("|---|---:|---:|---:|---:|---:|---:|---:|---:|")
        for r in ["SprayAndWaitRouter", "PrioritySprayAndWaitRouter", "PriorityMaxPropRouter", "DtnmaFixedAckRouter",
                  "DtnmaStaticAckRouter", "DtnmaStaticAckTunedRouter", "DtnmaShieldedAckRLRouter", "DtnmaGossipAckRLRouter"]:
            sub = mgr_df[mgr_df["router"] == r]
            if sub.empty:
                continue
            lines.append(
                f"| {ROUTER_LABELS.get(r, r)} | {int(sub['unique_critical_lost'].sum())} | "
                f"{sub['critical_delivery_prob'].mean()*100:.2f} | {sub['aoi_mean_sec'].mean():.1f} | "
                f"{sub['aoi_p95_sec'].mean():.1f} | {sub['downlink_t90_sec'].mean():.1f} | "
                f"{sub['downlink_delivery_prob'].mean()*100:.2f} | {sub['downlink_consistency_ratio'].mean()*100:.2f} | "
                f"{sub['control_version_adopted_frac'].mean()*100:.2f} |"
            )
        lines.append("")

    if not eb_df.empty:
        lines.append("## 3. RQ3 Self-Healing Under Energy-Loss Node Blackout")
        lines.append("| Router | Alive@2h | Alive@4h | Alive@End | PreFault (%) | InFault (%) | PostFaultCrit (%) | FirstResp (s) | RecovTime95 (s) |")
        lines.append("|---|---:|---:|---:|---:|---:|---:|---:|---:|")
        for r in ["PrioritySprayAndWaitRouter", "PriorityMaxPropRouter", "DtnmaFixedAckRouter",
                  "DtnmaStaticAckL2Router", "DtnmaStaticAckL4Router", "DtnmaStaticAckRouter",
                  "DtnmaStaticAckTunedRouter", "DtnmaShieldedAckRLRouter", "DtnmaGossipAckRLRouter"]:
            sub = eb_df[eb_df["router"] == r]
            if sub.empty:
                continue
            lines.append(
                f"| {ROUTER_LABELS.get(r, r)} | {sub['alive_nodes_2h'].mean():.1f} | {sub['alive_nodes_4h'].mean():.1f} | "
                f"{sub['alive_nodes_end'].mean():.1f} | {sub['pre_fault_delivery_prob'].mean()*100:.2f} | "
                f"{sub['in_fault_delivery_prob'].mean()*100:.2f} | {sub['post_fault_critical_delivery_prob'].mean()*100:.2f} | "
                f"{sub['first_shield_or_rule_response_sec'].mean():.2f} | {sub['recovery_time_to_95pct_sec'].mean():.1f} |"
            )
        lines.append("")

    if regret_df is not None and not regret_df.empty:
        lines.append("## 4. RQ2 Cross-Scenario Delivery Regret vs Per-Scenario Static Oracle (pp; negative = beats oracle)")
        lines.append(df_to_markdown(regret_df))
        lines.append("")
        clipped = regret_df.clip(lower=0.0)
        lines.append("**Mean & Worst-Case Clipped Regret (pp):**")
        for col in regret_df.columns:
            lines.append(f"- `{ROUTER_LABELS.get(col, col)}`: Mean={clipped[col].mean():.2f} pp, Worst-Case={clipped[col].max():.2f} pp (Signed Mean={regret_df[col].mean():+.2f} pp)")
        lines.append("")

    lines.append("## 5. RQ4–RQ6 Diagnostics")
    lines.append(f"- **RQ4 Audit Replay:** `{json.dumps(audit_res)}`")
    if not sens_df.empty:
        lines.append("- **RQ5 +/-20% Perturbation Delivery (%):**")
        for tag in ["Phase3RQ5M20", "Phase3RQ5NOM", "Phase3RQ5P20"]:
            for r in ["DtnmaStaticAckRouter", "DtnmaGossipAckRLRouter"]:
                s = sens_df[(sens_df["tag"] == tag) & (sens_df["router"] == r)]
                if not s.empty:
                    lines.append(f"  - {tag} | {r}: Deliv={s['delivery_prob'].mean()*100:.2f}%, CritDeliv={s['critical_delivery_prob'].mean()*100:.2f}%")
    if not scale_df.empty:
        lines.append("- **RQ6 Scalability (N=50..500):**")
        for tag in ["Phase3RQ6N50", "Phase3RQ6N126", "Phase3RQ6N250", "Phase3RQ6N500"]:
            s = scale_df[(scale_df["tag"] == tag) & (scale_df["router"] == "DtnmaGossipAckRLRouter")]
            if not s.empty:
                lines.append(f"  - {tag}: CPU={s['decision_cpu_us_mean'].mean():.2f} us, Ctrl/Payload={s['control_to_payload_ratio'].mean()*100:.3f}%, CritDeliv={s['critical_delivery_prob'].mean()*100:.2f}%")

    lines.append("")
    lines.append("## 6. Paired Seed-Clustered CIs & Holm-Bonferroni Adjusted p-values")
    lines.append("| Scenario | Comparison | Metric | n | Mean Diff | 95% CI | p_raw | p_holm |")
    lines.append("|---|---|---|---:|---:|---|---:|---:|")
    for e in paired_entries:
        u = e["unit"]
        lines.append(
            f"| {e['scenario']} | {e['ra']} vs {e['rb']} | {e['metric']} | {e['n']} | "
            f"{e['mean']:+.3f}{u} | [{e['lo']:+.3f}, {e['hi']:+.3f}]{u} | {e['p_val']:.4f} | {e['p_holm']:.4f} |"
        )

    summary_md = "\n".join(lines)
    (plots_dir / "phase3_autonomic_summary.md").write_text(summary_md, encoding="utf-8")
    with open(plots_dir / "phase3_autonomic_summary.json", "w", encoding="utf-8") as jf:
        json.dump({
            "violations": violations,
            "audit_replay": audit_res,
            "paired_tests": paired_entries,
        }, jf, indent=2)
    print(summary_md)
    print(f"\nPlots & summary saved to: {plots_dir}")


if __name__ == "__main__":
    main()
